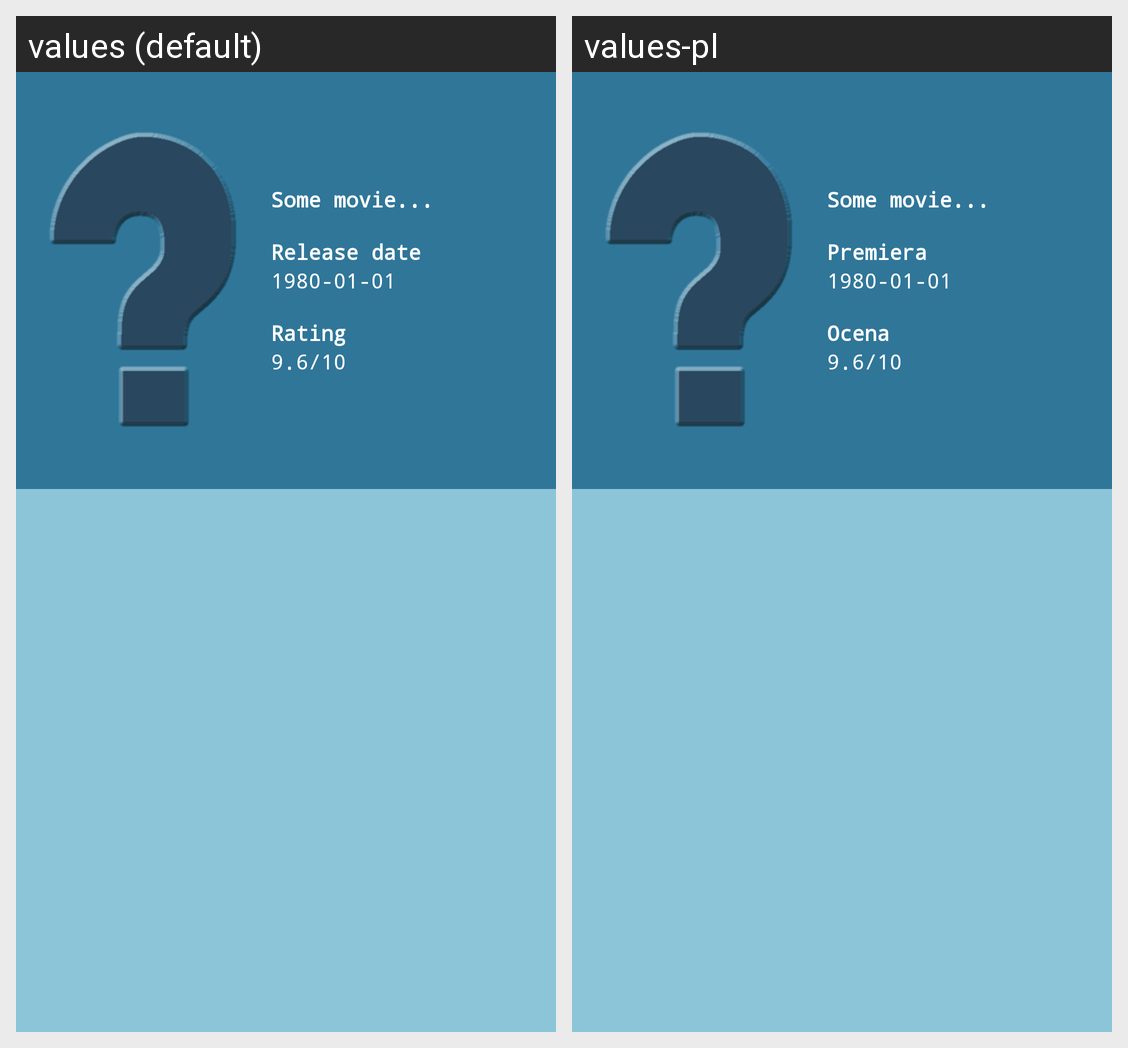

Strings drawn on this Android screen and how each of the app's shown locales translates them:
Android screen res/layout/fragment_detail.xml rendered under 2 locales, left to right: values (default), values-pl. Device: Nexus 5 (rendered at 1080×1920; each locale shown at half size, 540×960, under a caption strip naming it); theme AppTheme.
Strings drawn on this screen, with the default value and each locale's value (text and hints the layout hard-codes, and strings that could not be matched under every locale, appear in the picture but are not listed):

txt_release_date
  values: Release date
  values-pl: Premiera

txt_rating
  values: Rating
  values-pl: Ocena
